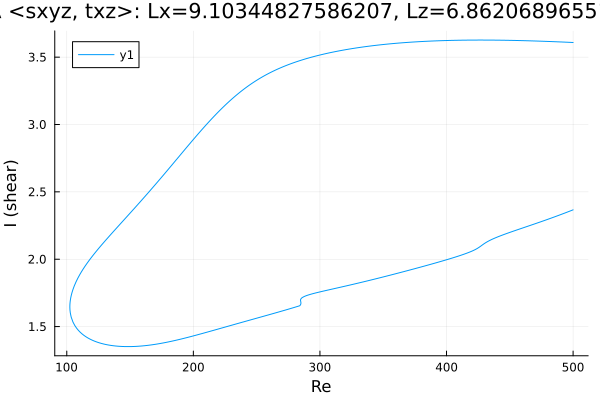

The data file committed next to this chart (first rows):
Re, shear
500.0, 3.609
498.7, 3.609
497.2, 3.61
495.8, 3.61
494.4, 3.611
493, 3.612
491.6, 3.612
490.2, 3.613
488.8, 3.613
487.3, 3.614
485.9, 3.614
484.5, 3.615
483.1, 3.615
481.7, 3.616
480.3, 3.617
478.9, 3.617
477.4, 3.617
476, 3.618
474.6, 3.618
473.2, 3.619
471.8, 3.619
470.4, 3.62
469, 3.62
468.5, 3.62
467.1, 3.621
465.6, 3.621
464.2, 3.621
462.8, 3.622
461.4, 3.622
460, 3.623
458.6, 3.623
457.2, 3.623
455.7, 3.624
454.3, 3.624
452.9, 3.624
451.5, 3.624
450.1, 3.625
448.7, 3.625
447.3, 3.625
445.8, 3.625
444.4, 3.626
443, 3.626
441.6, 3.626
440.2, 3.626
438.8, 3.626
437.4, 3.626
435.9, 3.626
434.5, 3.627
433.1, 3.627
431.7, 3.627
430.3, 3.627
428.9, 3.627
427.5, 3.627
426, 3.627
424.6, 3.627
423.2, 3.627
421.8, 3.627
420.4, 3.627
419, 3.627
417.6, 3.626
... 644 more rows
